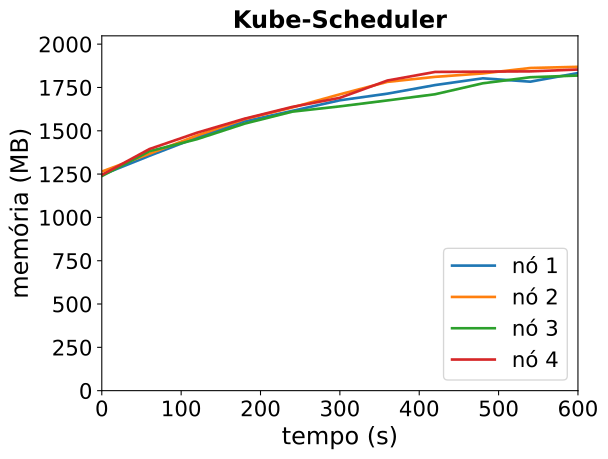

The table this chart was drawn from, first rows:
timestamp, ppgcc-m02_pod_amount, ppgcc-m02_memory, ppgcc-m02_cpu, ppgcc-m03_pod_amount, ppgcc-m03_memory, ppgcc-m03_cpu, ppgcc-m04_pod_amount, ppgcc-m04_memory, ppgcc-m04_cpu, ppgcc-m05_pod_amount, ppgcc-m05_memory, ppgcc-m05_cpu
0, 10, 1275156, 228751989, 10, 1294940, 277452835, 10, 1268152, 215794873, 10, 1275016, 245325853
60, 10, 1388016, 366110869, 10, 1400012, 373798926, 10, 1415200, 391443195, 10, 1428004, 454364361
120, 10, 1496652, 553803360, 10, 1507856, 564762075, 10, 1486348, 445989416, 10, 1524628, 600556355
180, 10, 1591956, 651325711, 10, 1604876, 747581016, 10, 1578220, 583892878, 10, 1607656, 732663958
240, 10, 1653600, 742873379, 10, 1673780, 853999045, 10, 1648972, 744405439, 10, 1677088, 898655137
300, 10, 1716168, 917223457, 10, 1751528, 997622690, 10, 1680388, 780891711, 10, 1730812, 1041528358
360, 10, 1755504, 964678567, 10, 1825184, 1134162516, 10, 1715500, 820898543, 10, 1833244, 1222051946
420, 10, 1806192, 1081821563, 10, 1854752, 1269785250, 10, 1751932, 958226329, 10, 1883800, 1263839899
480, 10, 1846056, 1173056613, 10, 1874824, 1348426331, 10, 1816612, 1083772988, 10, 1885576, 1370150219
540, 10, 1826188, 1231759684, 10, 1907124, 1507357470, 10, 1852516, 1097618344, 10, 1887136, 1503538661
600, 10, 1877320, 1231558409, 10, 1914000, 1464423514, 10, 1862452, 1153256216, 10, 1898076, 1577268555
